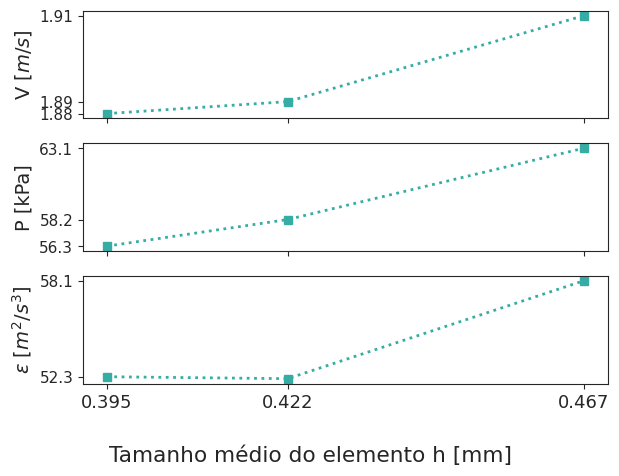

Source code (Python):
# -*- coding: utf-8 -*-
"""
Created on Tue May 24 09:18:45 2022

[redacted]
"""

import numpy as np
import matplotlib.pyplot as plt
import seaborn as sns
from matplotlib.ticker import StrMethodFormatter
from matplotlib.ticker import MultipleLocator as ML

sns.set_style("ticks")  # darkgrid, white grid, dark, white and ticks

plt.rc("axes", titlesize=18)  # fontsize of the axes title
plt.rc("axes", labelsize=14)  # fontsize of the x and y labels
plt.rc("xtick", labelsize=13)  # fontsize of the tick labels
plt.rc("ytick", labelsize=11)  # fontsize of the tick labels
plt.rc("legend", fontsize=12)  # legend fontsize
plt.rc("font", size=13)  # controls default text sizes

# cor = sns.color_palette('Set2')
# cor = sns.color_palette('deep')
# sns.color_palette("Paired") #sequencia de cores pairadas entre claro e escuro na sequencia
cor = sns.color_palette("husl", 4)


#Caso 2.5 m/s

v = np.array([3.1578434, 3.1576651,3.201])
p = np.array([151.51968, 156.18348,169.5271])
E = np.array([266.8392, 260.07275, 285.2])


#Caso 1.5 m/s

v = np.array([1.8822014, 1.8861565, 1.9146072])    # grosseira, media, fina
p = np.array([56.328242, 58.170484, 63.123542])
E = np.array([52.28027, 52.162182, 58.097829])

def Vtoh(V):
    return 1000 * (V) ** (1 / 3)


Vg = 10.176742e-11  # 9.4919e-11
Vm = 7.5417967e-11  # na válvula 6.5034e-11
Vf = 6.1835755e-11  # m3

h = Vtoh(np.array([Vf, Vm, Vg]))
#
#   Facet average of volume cells cuted by a plane in the z = 200 mm
#
# h = Vtoh(np.array([4.9199723e-11, 1.7203592e-11, 9.8603455e-12]))

fig, ax = plt.subplots(3, 1, tight_layout=True, sharex=True)
fig.subplots_adjust(hspace=0)

# ax[0].scatter(
#     h,
#     v,
#     ,
#     alpha=0.9,
#     ls="--",
#     ms=5,
#     marker=("o", "*", "v"),
#     mfc=(cor[0], cor[1], cor[2]),
#     color=cor[3],
# )

ax[0].plot(h, v, ls="dotted", lw=2, marker="s", c=cor[2])
ax[0].set_ylabel(r"V $[m/s]$")
ax[0].set_yticks(v)
ax[0].yaxis.set_major_formatter(StrMethodFormatter("{x:,.2f}"))

ax[1].plot(h, p, ls="dotted", lw=2, marker="s", c=cor[2])
ax[1].set_ylabel("P [kPa]")
ax[1].set_yticks(p)
ax[1].yaxis.set_major_formatter(StrMethodFormatter("{x:,.1f}"))

ax[2].plot(h, E, ls="dotted", lw=2, marker="s", c=cor[2])
ax[2].set_ylabel(r"$\varepsilon$ $[m^2/s^3]$")
ax[2].set_yticks([E[2], E[0]])
ax[2].yaxis.set_major_formatter(StrMethodFormatter("{x:,.1f}"))
# ax[2].yaxis.set_major_locator(ML(5))

# ax.xaxis.set_xlabel()
fig.supxlabel("Tamanho médio do elemento h [mm]")
ax[1].set_xticks(h)
ax[2].get_xaxis().set_major_formatter(StrMethodFormatter("{x:,.3f}"))
plt.show()



## Implementacao GCI
r = [h[1]/h[0], h[2]/h[1]]  #r21 r32
e = np.array([[v[1]-v[0], v[2]-v[1]],
             [p[1]-p[0], p[2]-p[1]],
             [E[1]-E[0], E[2]-E[1]]])  #e21 v2-v1 e e32 v3-v2
phi = np.stack((v,p,E))  #e21 v2-v1 e e32 v3-v2

#chute
p0 = 1
erro = 1e-5
N = 100

def q(p,c,r):
    if(e[c][1]/e[c][0] < 0):
        s = -1
    elif(e[c][1]/e[c][0] == 0): 
        s = 0
    else:
        s = 1
    return np.log((r[0]**p-s)/(r[1]**p-s))

def f(p,c,r,e):
    return p - (1/np.log(r[0]))*abs(np.log(abs(e[c][1]/e[c][0]))+q(p,c,r))

def g(p,c,r,e):
    return (1/np.log(r[0]))*abs(np.log(abs(e[c][1]/e[c][0]))+q(p,c,r))


def fixedPointIteration(p0, erro, N, c, r, e):
    print('\n\n*** FIXED POINT ITERATION ***')
    step = 1
    flag = 1
    condition = True
    while condition:
        p1 = g(p0,c,r,e)
        print('Iteration-%d, p = %0.6f and f(p) = %0.6f' % (step, p1, f(p1,c,r,e)))
        p0 = p1

        step = step + 1
        
        if step > N:
            flag=0
            break
        
        condition = abs(f(p1,c,r,e)) > erro

    if flag==1:
        print('\nRequired root is: %0.8f' % p1)
    else:
        print('\nNot Convergent.')
    return p1



# Starting Newton Raphson Method
p_value = np.zeros(3)
for i in range(3):
    p_value[i] = fixedPointIteration(p0, erro, N, i, r, e)


# Valor extrapolado
phi_extr = np.zeros(3)
for i in range(3):
    phi_extr[i] = (r[0]**p_value[i] * phi[i][0] - phi[i][1])/(r[0]**p_value[i] -1)

# Calculando os erros
erro_aprox = np.zeros(3)
erro_extr = np.zeros(3)
gci = np.zeros(3)
for i in range(3):
    erro_aprox[i] = 100*abs( (phi[i][0] - phi[i][1]) / phi[i][0] )
    erro_extr[i] = 100*abs( (phi_extr[i] - phi[i][0]) / phi_extr[i] )
    gci[i] = 1.25*erro_aprox[i] / ( r[0]**p_value[i] - 1 )

# plt.close()

